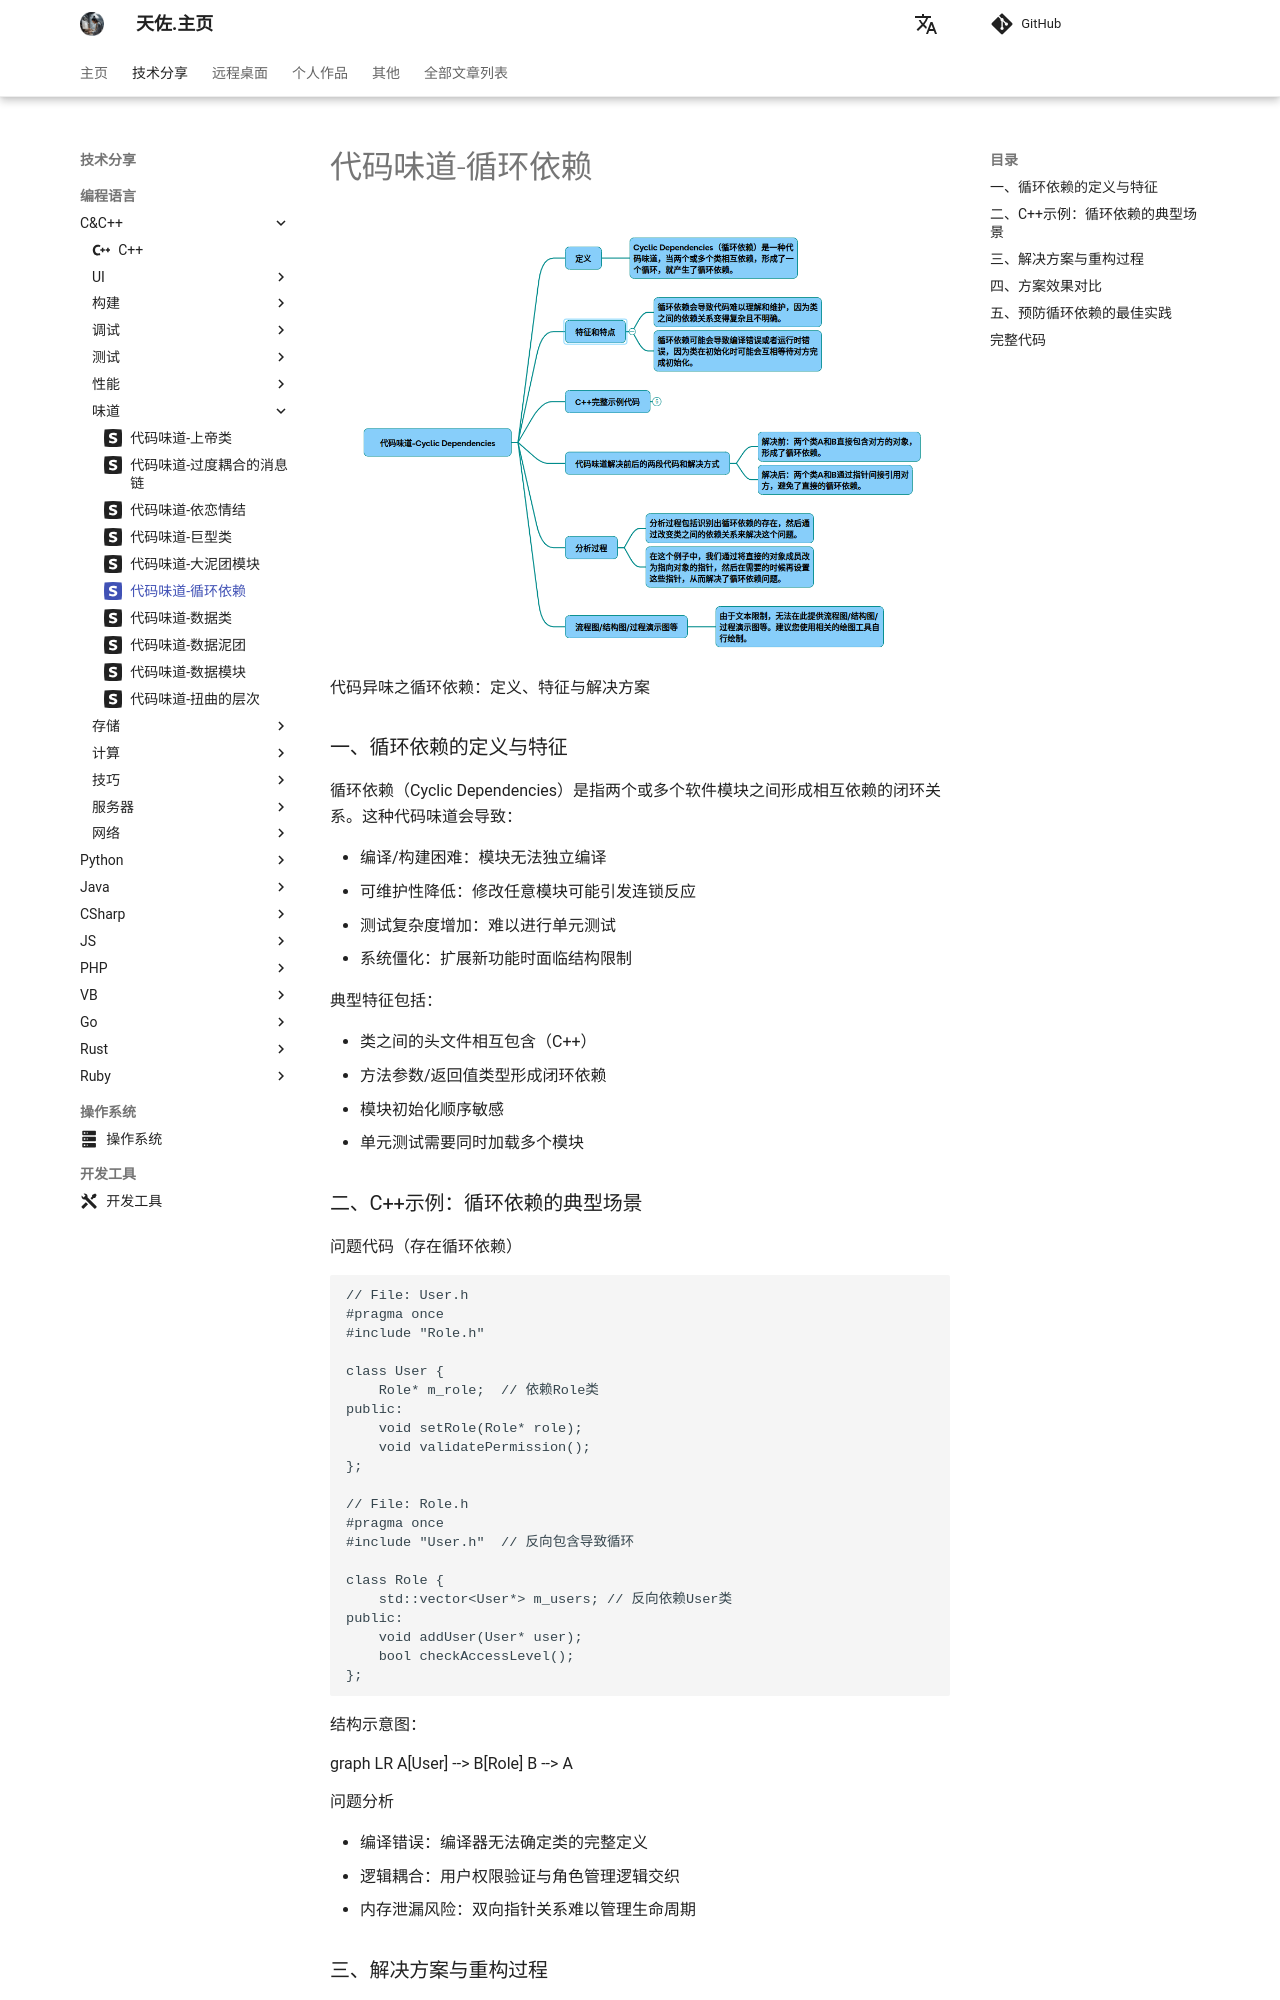

repository: zhengtianzuo/zhengtianzuo.github.io · page: technology/Cpp/043-CodeSmellCyclicDependencies/index.html · generator: mkdocs

---
icon: simple/sellfy
---

# 代码味道-循环依赖

![](../../img/CodeSmellCyclicDependencies.png)

代码异味之循环依赖：定义、特征与解决方案
### 一、循环依赖的定义与特征

循环依赖（Cyclic Dependencies）是指两个或多个软件模块之间形成相互依赖的闭环关系。这种代码味道会导致：

* 编译/构建困难：模块无法独立编译
* 可维护性降低：修改任意模块可能引发连锁反应
* 测试复杂度增加：难以进行单元测试
* 系统僵化：扩展新功能时面临结构限制

典型特征包括：

* 类之间的头文件相互包含（C++）
* 方法参数/返回值类型形成闭环依赖
* 模块初始化顺序敏感
* 单元测试需要同时加载多个模块

### 二、C++示例：循环依赖的典型场景

问题代码（存在循环依赖）
~~~cpp
// File: User.h
#pragma once
#include "Role.h"

class User {
    Role* m_role;  // 依赖Role类
public:
    void setRole(Role* role);
    void validatePermission();
};

// File: Role.h
#pragma once
#include "User.h"  // 反向包含导致循环

class Role {
    std::vector<User*> m_users; // 反向依赖User类
public:
    void addUser(User* user);
    bool checkAccessLevel();
};
~~~

结构示意图：

~~~mermaid
graph LR
    A[User] --> B[Role]
    B --> A
~~~

问题分析

* 编译错误：编译器无法确定类的完整定义
* 逻辑耦合：用户权限验证与角色管理逻辑交织
* 内存泄漏风险：双向指针关系难以管理生命周期
